Run: headless pygame with SDL's dummy video driver; simulated clock (each Clock.tick advances the game by its frame time, no real sleeping); random seed 0; keys injected as events and as key.get_pressed() state; no mouse input.
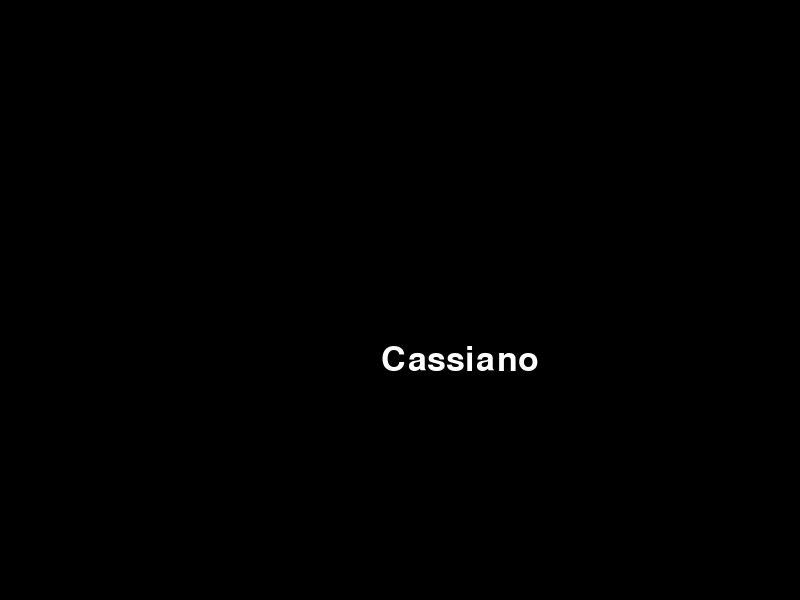
Frame 1 of 4 · flips 1–60 · no input
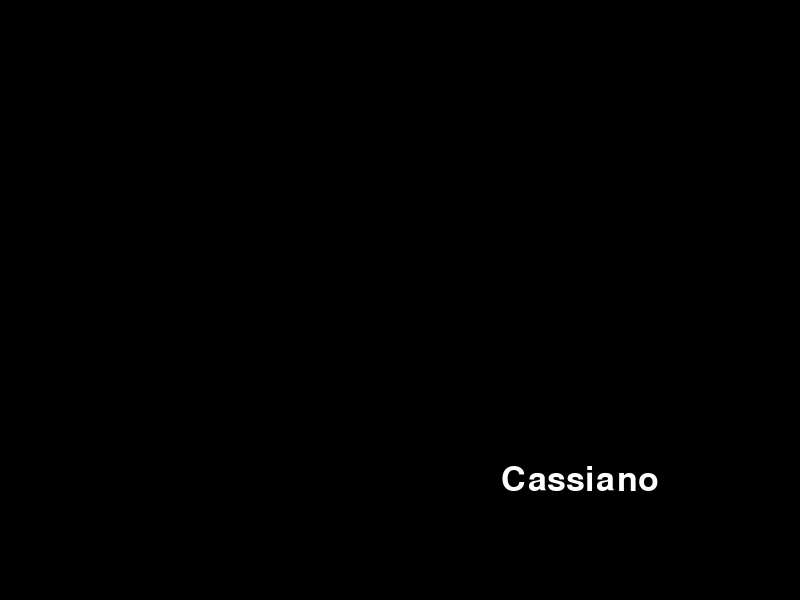
Frame 2 of 4 · flips 61–180 · tapped SPACE, RETURN · held RIGHT (→), D
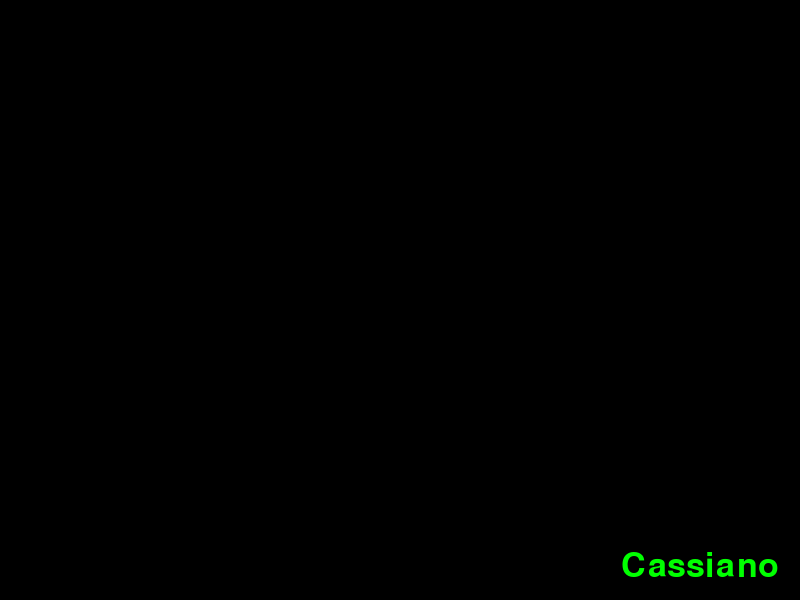
Frame 3 of 4 · flips 181–300 · held DOWN (↓), S
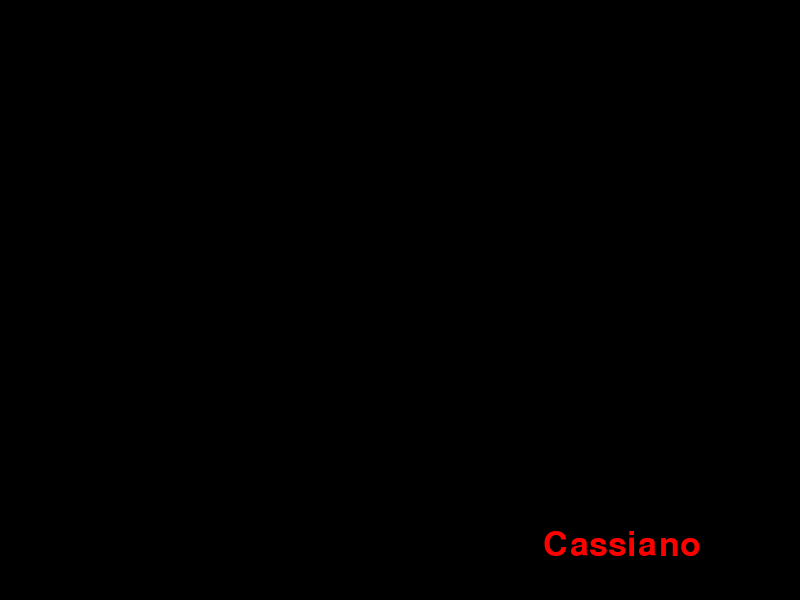
Frame 4 of 4 · flips 301–420 · held LEFT (←), A, UP (↑), W

The pygame program that drew these frames:

import sys
import pygame
import random

pygame.init()

#Configuração da tel
largura=800
altura = 600

tela = pygame.display.set_mode((largura, altura))
pygame.display.set_caption("Pygame")

preto = (0,0,0)
branco = (255,255,255)
vermelho = (255,0,0)
azul = (0,0,255)
verde = (0,255,0)

cor = (random.randint(0, 255), random.randint(0, 255), random.randint(0, 255))

tamanho_fonte = 50
fonte = pygame.font.SysFont(None, tamanho_fonte)

texto = fonte.render("Cassiano", True, branco)
# texto = pygame.draw.circle(tela, branco, (400, 300), 30)

texto_rect = texto.get_rect(center=(largura/2, altura/2))
# texto_rect = texto.get_rect()
# texto_rect.left = 0
# texto_rect.right = 800
# texto_rect.top = 0
# texto_rect.bottom = 600

clock = pygame.time.Clock()


velocidade_x = random.randint(-1, 1)
velocidade_y = random.randint(-1, 1)

while velocidade_x == 0:
    velocidade_x = random.randint(-1, 1)
while velocidade_y == 0:
    velocidade_y = random.randint(-1, 1)

# velocidade_x = 3
# velocidade_y = 3

#Loop principal
while True:
    for event in pygame.event.get():
        if event.type == pygame.QUIT:
            pygame.quit()
            sys.exit()

    texto_rect.x += velocidade_x
    texto_rect.y += velocidade_y

    if texto_rect.right >= largura:
        velocidade_x = random.randint(-1, 1)
        if texto_rect.right >= largura:
            velocidade_x = -1
        texto = fonte.render("Cassiano", True, vermelho)
        velocidade_y = random.randint(-1, 1)
    if texto_rect.left <= 0:
        velocidade_x = random.randint(-1, 1)
        if texto_rect.left <= 0:
            velocidade_x = 1
        texto = fonte.render("Cassiano", True, azul)
        velocidade_y = random.randint(-1, 1)
    if texto_rect.bottom >= altura:
        velocidade_y = random.randint(-1, 1)
        if texto_rect.top <= 0:
            velocidade_x = 1
        texto = fonte.render("Cassiano", True, verde)
        velocidade_x = random.randint(-1, 1)
    if texto_rect.top <= 0:
        velocidade_y = random.randint(-1, 1)
        if texto_rect.bottom >= altura:
            velocidade_x = 1
        texto = fonte.render("Cassiano", True, branco)
        velocidade_x = random.randint(-1, 1)

    clock.tick(300)
    tela.fill(preto)
    tela.blit(texto, texto_rect)
    pygame.display.flip()
